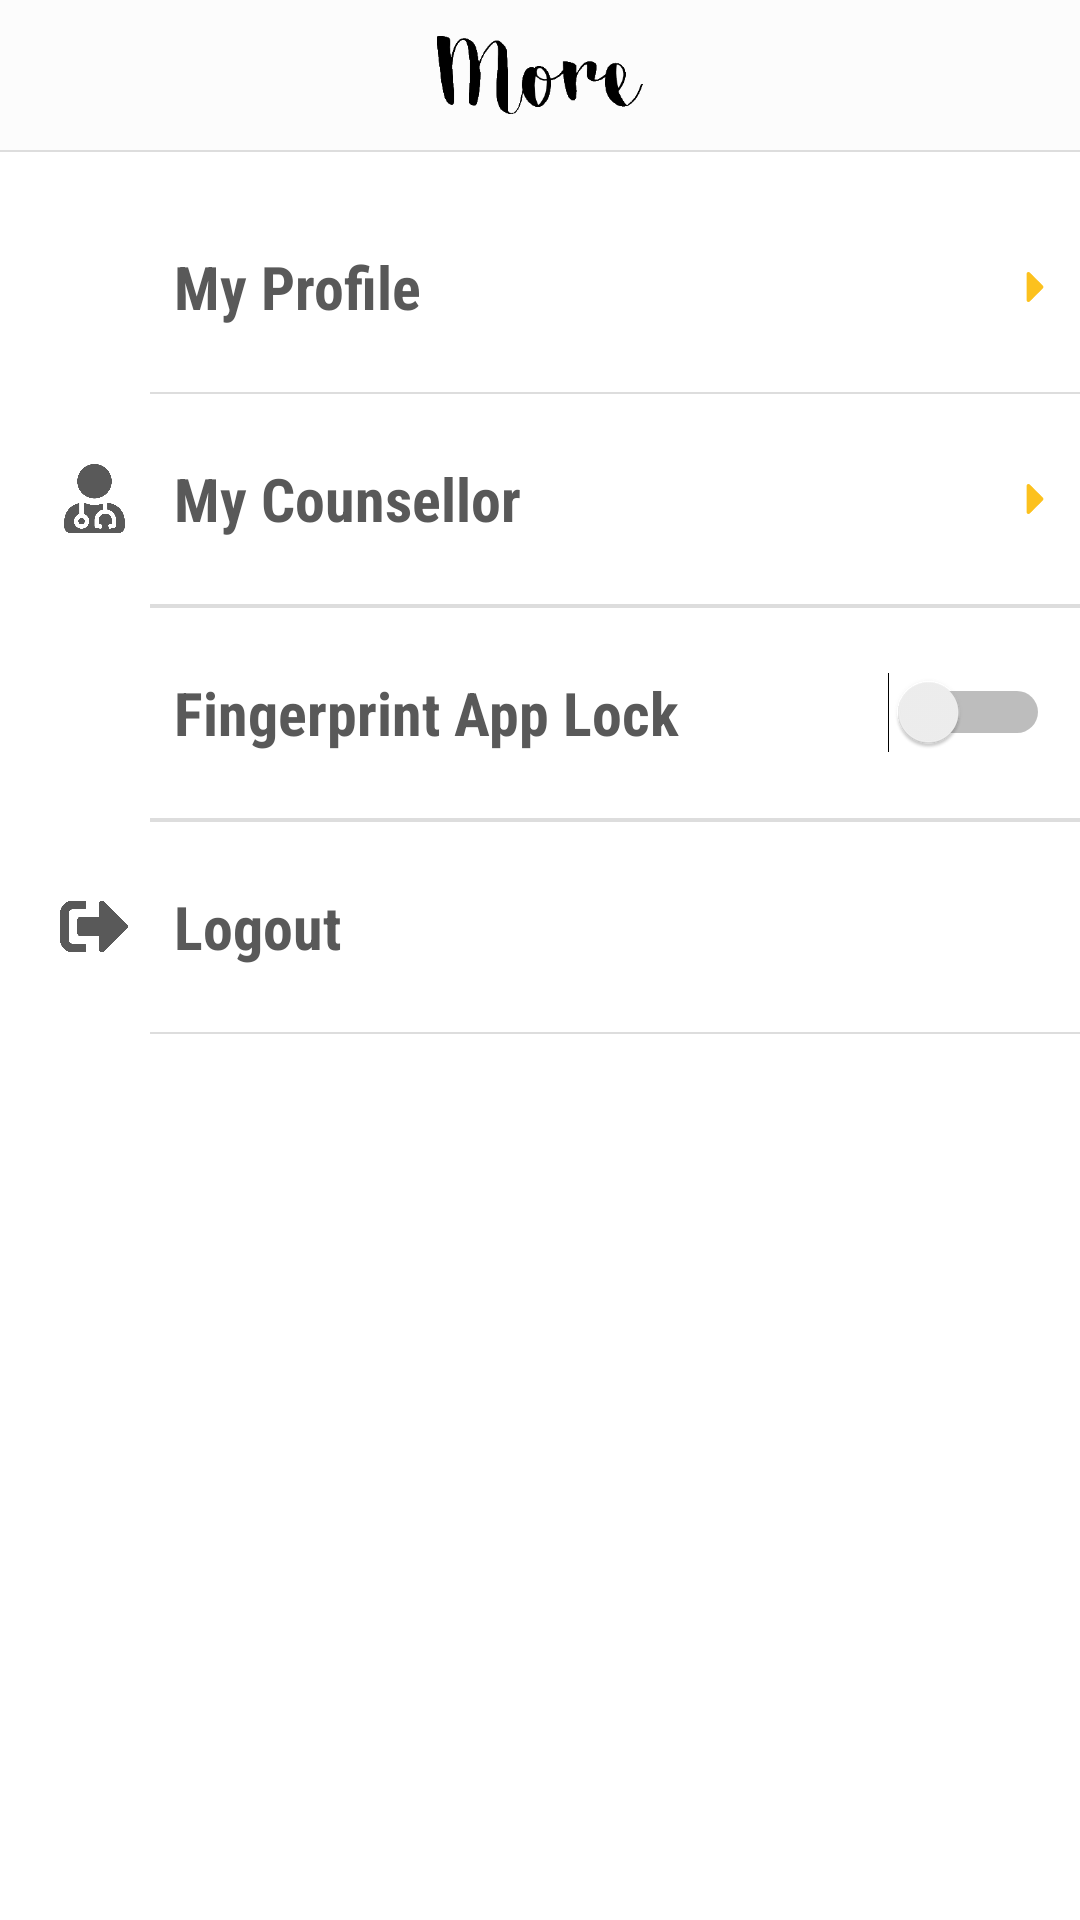

This screen was rendered from an Android layout file. Write that file and the resources it references.
<!-- AndroidManifest.xml: application theme AppTheme -->
<!-- res/layout/fragment_student_more_page.xml -->
<?xml version="1.0" encoding="utf-8"?>
<ScrollView xmlns:android="http://schemas.android.com/apk/res/android"
    xmlns:tools="http://schemas.android.com/tools"
    android:layout_width="match_parent"
    android:layout_height="match_parent"
    tools:context=".fragments.student.StudentMorePageFragment">

    <LinearLayout
        android:layout_width="match_parent"
        android:layout_height="wrap_content"
        android:orientation="vertical">

        <ImageView
            android:layout_width="match_parent"
            android:layout_height="50dp"
            android:background="@color/powder"
            android:padding="12dp"
            android:src="@drawable/page_more" />

        <View
            android:layout_width="match_parent"
            android:layout_height="0.5dp"
            android:layout_marginBottom="10dp"
            android:background="@color/gainsboro" />

        <RelativeLayout
            android:id="@+id/myProfile"
            android:layout_width="match_parent"
            android:layout_height="70dp"
            android:paddingLeft="20dp"
            android:paddingRight="10dp">

            <ImageView
                android:id="@+id/iconMyProfile"
                android:layout_width="23dp"
                android:layout_height="23dp"
                android:layout_alignParentStart="true"
                android:layout_centerVertical="true"
                android:layout_marginRight="15dp"
                android:src="@drawable/icon_user"
                android:tint="@color/darkGrey" />

            <TextView
                android:layout_width="wrap_content"
                android:layout_height="wrap_content"
                android:layout_centerVertical="true"
                android:layout_toEndOf="@+id/iconMyProfile"
                android:fontFamily="sans-serif-condensed"
                android:text="My Profile"
                android:textSize="20dp"
                android:textStyle="bold" />

            <ImageView
                android:layout_width="10dp"
                android:layout_height="10dp"
                android:layout_alignParentEnd="true"
                android:layout_centerVertical="true"
                android:src="@drawable/icon_arrowright"
                android:tint="@color/yellow" />
        </RelativeLayout>

        <View
            android:layout_width="match_parent"
            android:layout_height="0.5dp"
            android:layout_marginLeft="50dp"
            android:background="@color/gainsboro" />

        <RelativeLayout
            android:id="@+id/myCounsellor"
            android:layout_width="match_parent"
            android:layout_height="70dp"
            android:paddingLeft="20dp"
            android:paddingRight="10dp">

            <ImageView
                android:id="@+id/iconMyCounsellor"
                android:layout_width="23dp"
                android:layout_height="23dp"
                android:layout_alignParentStart="true"
                android:layout_centerVertical="true"
                android:layout_marginRight="15dp"
                android:src="@drawable/icon_counsellor"
                android:tint="@color/darkGrey" />

            <TextView
                android:layout_width="wrap_content"
                android:layout_height="wrap_content"
                android:layout_centerVertical="true"
                android:layout_toEndOf="@+id/iconMyCounsellor"
                android:fontFamily="sans-serif-condensed"
                android:text="My Counsellor"
                android:textSize="20dp"
                android:textStyle="bold" />

            <ImageView
                android:layout_width="10dp"
                android:layout_height="10dp"
                android:layout_alignParentEnd="true"
                android:layout_centerVertical="true"
                android:src="@drawable/icon_arrowright"
                android:tint="@color/yellow" />
        </RelativeLayout>

        <View
            android:layout_width="match_parent"
            android:layout_height="0.5dp"
            android:layout_marginLeft="50dp"
            android:background="@color/gainsboro" />

        <View
            android:layout_width="match_parent"
            android:layout_height="0.5dp"
            android:layout_marginLeft="50dp"
            android:background="@color/gainsboro" />

        <RelativeLayout
            android:id="@+id/fingerprint"
            android:layout_width="match_parent"
            android:layout_height="70dp"
            android:paddingLeft="20dp"
            android:paddingRight="10dp">

            <ImageView
                android:id="@+id/iconFingerprint"
                android:layout_width="23dp"
                android:layout_height="23dp"
                android:layout_alignParentStart="true"
                android:layout_centerVertical="true"
                android:layout_marginRight="15dp"
                android:src="@drawable/icon_lock"
                android:tint="@color/darkGrey" />

            <TextView
                android:layout_width="wrap_content"
                android:layout_height="wrap_content"
                android:layout_centerVertical="true"
                android:layout_toEndOf="@+id/iconFingerprint"
                android:fontFamily="sans-serif-condensed"
                android:text="Fingerprint App Lock"
                android:textSize="20dp"
                android:textStyle="bold" />

            <Switch
                android:id="@+id/switchFingerprint"
                android:layout_width="wrap_content"
                android:layout_height="wrap_content"
                android:layout_alignParentEnd="true"
                android:layout_centerVertical="true" />
        </RelativeLayout>

        <View
            android:layout_width="match_parent"
            android:layout_height="0.5dp"
            android:layout_marginLeft="50dp"
            android:background="@color/gainsboro" />


        <View
            android:layout_width="match_parent"
            android:layout_height="0.5dp"
            android:layout_marginLeft="50dp"
            android:background="@color/gainsboro" />

        <RelativeLayout
            android:id="@+id/logout"
            android:layout_width="match_parent"
            android:layout_height="70dp"
            android:paddingLeft="20dp"
            android:paddingRight="10dp">

            <ImageView
                android:id="@+id/iconLogout"
                android:layout_width="23dp"
                android:layout_height="23dp"
                android:layout_alignParentStart="true"
                android:layout_centerVertical="true"
                android:layout_marginRight="15dp"
                android:src="@drawable/icon_logout"
                android:tint="@color/darkGrey" />

            <TextView
                android:layout_width="wrap_content"
                android:layout_height="wrap_content"
                android:layout_centerVertical="true"
                android:layout_toEndOf="@+id/iconLogout"
                android:fontFamily="sans-serif-condensed"
                android:text="Logout"
                android:textSize="20dp"
                android:textStyle="bold" />
        </RelativeLayout>

        <View
            android:layout_width="match_parent"
            android:layout_height="0.5dp"
            android:layout_marginLeft="50dp"
            android:background="@color/gainsboro" />
    </LinearLayout>
</ScrollView>
<!-- resources referenced by this layout -->
<resources>
  <color name="darkGrey">#595959</color>
  <color name="gainsboro">#DDDDDD</color>
  <color name="powder">#FCFCFC</color>
  <color name="yellow">#fcc11e</color>
  <!-- drawable icon_arrowright: png bitmap (drawable, 589 bytes) -->
  <!-- drawable icon_counsellor: png bitmap (drawable, 8979 bytes) -->
  <!-- drawable icon_logout: png bitmap (drawable, 4525 bytes) -->
  <!-- drawable page_more: png bitmap (drawable, 4464 bytes) -->
  <style name="AppTheme" parent="Theme.AppCompat.Light.NoActionBar">
          <item name="android:windowContentTransitions">true</item>
          <item name="android:windowAllowEnterTransitionOverlap">true</item>
          <item name="android:windowAllowReturnTransitionOverlap">true</item>
          <item name="android:windowSharedElementEnterTransition">@android:transition/move</item>
          <item name="android:windowSharedElementExitTransition">@android:transition/move</item>
  
          <item name="android:windowLightStatusBar">true</item>
          <item name="android:statusBarColor">@color/powder</item>
  
          <item name="colorPrimary">@color/white</item>
          <item name="colorAccent">@color/yellow</item>
          <item name="colorPrimaryDark">@color/white</item>
  
          <item name="android:colorBackground">@color/white</item>
          <item name="android:windowBackground">@color/white</item>
  
          <item name="android:textColor">@color/darkGrey</item>
          <item name="android:textColorPrimary">@color/darkGrey</item>
          <item name="android:textColorSecondary">@color/gainsboro</item>
  
          <item name="colorControlNormal">@color/gainsboro</item>
          <item name="colorControlActivated">@color/yellow</item>
          <item name="colorControlHighlight">@color/gainsboro</item>
          <item name="android:textColorHint">@color/gainsboro</item>
          <item name="android:editTextColor">@color/darkGrey</item>
  
          <item name="colorButtonNormal">@color/yellow</item>
          <item name="android:colorButtonNormal">@color/yellow</item>
      </style>
  <color name="white">#ffffff</color>
</resources>
